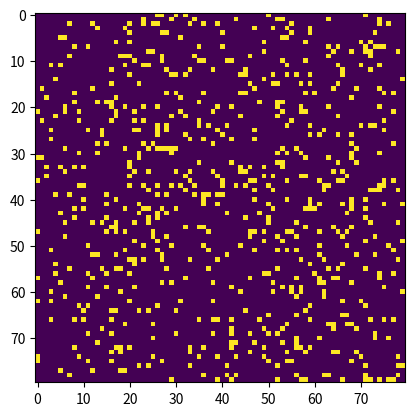

Here is the Python script that generated this plot:
import numpy as np
import matplotlib.pyplot as plt
from matplotlib.animation import FuncAnimation
import argparse

DEAD = 0
LIVE = 1

def initial_setup(grid_size):
    return np.random.choice([DEAD, LIVE], grid_size * grid_size, p = [0.9,  0.1]).reshape(grid_size, grid_size)
 
def set_state(cell, i, j, grid_size, grid_view):
    N = grid_size
    neighbours_state = grid_view[i, (j-1) % N] + grid_view[i, (j+1) % N] + grid_view[(i-1) % N, (j-1) % N] + grid_view[(i-1) % N, j] + grid_view[(i-1) %     N, (j+1) % N] + grid_view[(i+1) % N, (j-1) % N] + grid_view[(i+1) % N, j] + grid_view[(i+1) % N, (j+1) % N]
    if cell == 1:
        if neighbours_state > 3 or neighbours_state <=1:
            cell = 0
    if neighbours_state == 3:
        cell = 1
    return cell
 
def game_handler(frame_num, grid_size, img):
    for row_num, row in enumerate(grid_view):
        for column_num, cell in enumerate(row):
            grid_view[row_num, column_num] = set_state(cell, row_num, column_num, grid_size, grid_view)
    img.set_data(grid_view)
    return img

parser = argparse.ArgumentParser()
parser.add_argument("--N", type= int, action="store", dest="grid_size", default=80)
args = parser.parse_args()
grid_size = args.grid_size

grid_view = initial_setup(grid_size)
  
fig, ax = plt.subplots()
img = ax.imshow(grid_view)
a = FuncAnimation(fig, game_handler, frames = 20, interval = 50, fargs= (grid_size, img), repeat= False)
plt.show()
